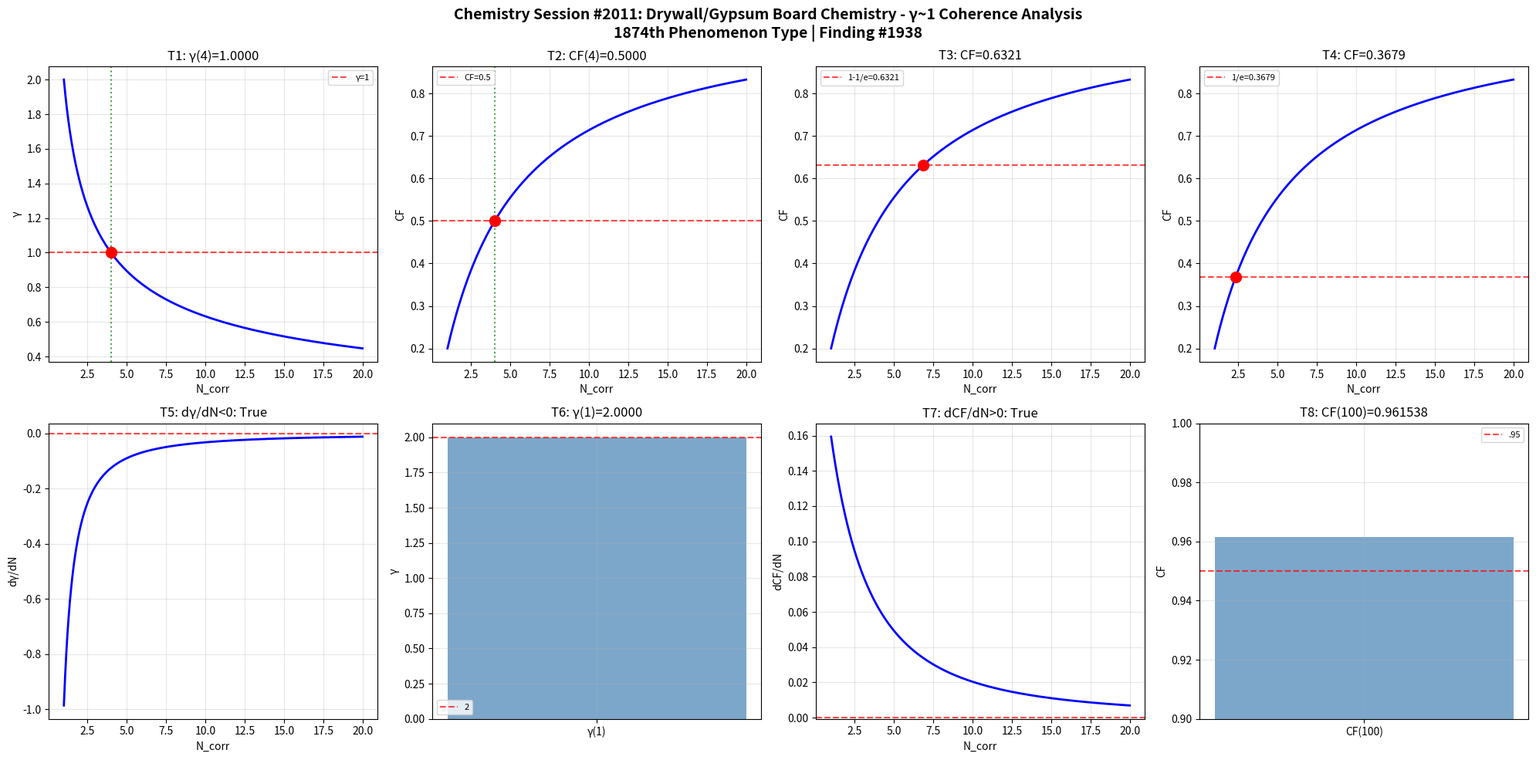

The matplotlib source for this figure: (Note: this script raises an exception after producing the figure.)
import numpy as np
import matplotlib
matplotlib.use('Agg')
import matplotlib.pyplot as plt

def gamma(N_corr): return 2.0 / np.sqrt(N_corr)
def coherence_fraction(g): return 1.0 / (1.0 + g**2)

N = np.linspace(1, 20, 1000); g = gamma(N); cf = coherence_fraction(g)
fig, axes = plt.subplots(2, 4, figsize=(20, 10))
fig.suptitle('Chemistry Session #2011: Drywall/Gypsum Board Chemistry - γ~1 Coherence Analysis\n1874th Phenomenon Type | Finding #1938', fontsize=14, fontweight='bold')

ax=axes[0,0]; g4=gamma(4); ax.axhline(y=1,color='r',ls='--',alpha=.7,label='γ=1'); ax.plot(N,g,'b-',lw=2); ax.axvline(x=4,color='g',ls=':',alpha=.7); ax.plot(4,g4,'ro',ms=10); ax.set_xlabel('N_corr'); ax.set_ylabel('γ'); ax.set_title(f'T1: γ(4)={g4:.4f}'); ax.legend(fontsize=8); ax.grid(True,alpha=.3); t1=abs(g4-1)<1e-10
ax=axes[0,1]; c4=coherence_fraction(gamma(4)); ax.plot(N,cf,'b-',lw=2); ax.axhline(y=.5,color='r',ls='--',alpha=.7,label='CF=0.5'); ax.axvline(x=4,color='g',ls=':',alpha=.7); ax.plot(4,c4,'ro',ms=10); ax.set_xlabel('N_corr'); ax.set_ylabel('CF'); ax.set_title(f'T2: CF(4)={c4:.4f}'); ax.legend(fontsize=8); ax.grid(True,alpha=.3); t2=abs(c4-.5)<1e-10
ax=axes[0,2]; tc3=1-1/np.e; Nc3=4/(1/tc3-1); cc3=coherence_fraction(gamma(Nc3)); ax.plot(N,cf,'b-',lw=2); ax.axhline(y=tc3,color='r',ls='--',alpha=.7,label=f'1-1/e={tc3:.4f}'); ax.plot(Nc3,cc3,'ro',ms=10); ax.set_xlabel('N_corr'); ax.set_ylabel('CF'); ax.set_title(f'T3: CF={cc3:.4f}'); ax.legend(fontsize=8); ax.grid(True,alpha=.3); t3=abs(cc3-tc3)<1e-10
ax=axes[0,3]; tc4=1/np.e; Nc4=4/(1/tc4-1); cc4=coherence_fraction(gamma(Nc4)); ax.plot(N,cf,'b-',lw=2); ax.axhline(y=tc4,color='r',ls='--',alpha=.7,label=f'1/e={tc4:.4f}'); ax.plot(Nc4,cc4,'ro',ms=10); ax.set_xlabel('N_corr'); ax.set_ylabel('CF'); ax.set_title(f'T4: CF={cc4:.4f}'); ax.legend(fontsize=8); ax.grid(True,alpha=.3); t4=abs(cc4-tc4)<1e-10
ax=axes[1,0]; dg=np.diff(g)/np.diff(N); ax.plot(N[:-1],dg,'b-',lw=2); ax.axhline(y=0,color='r',ls='--',alpha=.7); ax.set_xlabel('N_corr'); ax.set_ylabel('dγ/dN'); ax.set_title(f'T5: dγ/dN<0: {np.all(dg<0)}'); ax.grid(True,alpha=.3); t5=bool(np.all(dg<0))
ax=axes[1,1]; g1=gamma(1); ax.bar(['γ(1)'],[g1],color='steelblue',alpha=.7); ax.axhline(y=2,color='r',ls='--',alpha=.7,label='2'); ax.set_ylabel('γ'); ax.set_title(f'T6: γ(1)={g1:.4f}'); ax.legend(fontsize=8); ax.grid(True,alpha=.3); t6=abs(g1-2)<1e-10
ax=axes[1,2]; dc=np.diff(cf)/np.diff(N); ax.plot(N[:-1],dc,'b-',lw=2); ax.axhline(y=0,color='r',ls='--',alpha=.7); ax.set_xlabel('N_corr'); ax.set_ylabel('dCF/dN'); ax.set_title(f'T7: dCF/dN>0: {np.all(dc>0)}'); ax.grid(True,alpha=.3); t7=bool(np.all(dc>0))
ax=axes[1,3]; c100=coherence_fraction(gamma(100)); ax.bar(['CF(100)'],[c100],color='steelblue',alpha=.7); ax.axhline(y=.95,color='r',ls='--',alpha=.7,label='.95'); ax.set_ylim(.9,1); ax.set_ylabel('CF'); ax.set_title(f'T8: CF(100)={c100:.6f}'); ax.legend(fontsize=8); ax.grid(True,alpha=.3); t8=c100>.95
plt.tight_layout(); plt.savefig('/mnt/c/exe/projects/ai-agents/Synchronism/simulations/chemistry/drywall_gypsum_chemistry_coherence.png',dpi=150,bbox_inches='tight'); plt.close()
r=[t1,t2,t3,t4,t5,t6,t7,t8]; print(f"Session #2011: {sum(r)}/8"); print(f"  {r}")
